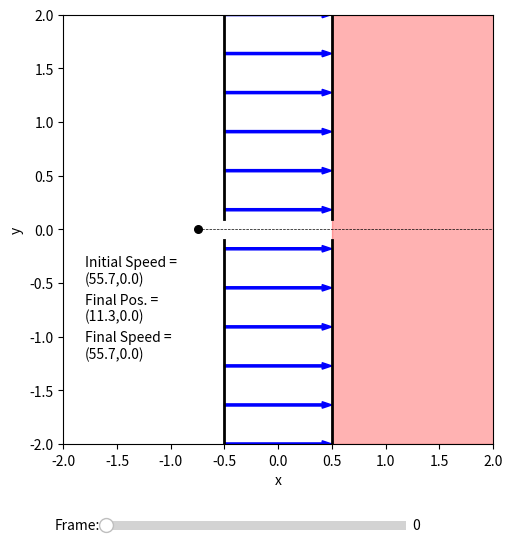

Generate this figure with matplotlib:
import matplotlib.pyplot as plt
import numpy as np
import math
from scipy.integrate import odeint
from matplotlib.widgets import Slider
# use widget on the online binder; notebook
# may work better on a local machine:
#%matplotlib notebook
%matplotlib widget

# Functions
def derivs(params,t):
    global in_mag_field, vxi, vyi
    # Solves ODE for motion of particle q
    x,y,vx,vy = params
        
    # derivative of position is velocity
    x_deriv = vx
    y_deriv = vy
    
    # derivative of velocity is acceleration
    
    # Depends on which region we're in...
    if x > left_edge and x < right_edge:
        if in_mag_field and vx <0:
            # we've entered the magnetic field and looped back
            # in to the electric field; stop
            return 0,0,0,0
        # In the region with the electric field
        vx_deriv = q*E/m
        vy_deriv = 0
    elif x > right_edge:
        # In the region with the magnetic field
        in_mag_field = True
        vx_deriv = 0
        vy_deriv = 0
    else:
        # Neither (initial motion)
        vx_deriv = 0
        vy_deriv = 0
        
    return x_deriv,y_deriv,vx_deriv,vy_deriv

def update(val):
    # Used to update animated figure
    marker_q.set_offsets([xpoints[time_slider.val],
                          ypoints[time_slider.val]])
    fig.canvas.draw_idle()
 

#Parameter values (edit these!)
q = 1         # Default: 1
B = 150       # Default: 150

# ====================================
# Don't edit anything below this line!
# ====================================

# Flip E so particle always speeds up in the field
if q > 0: E = 1500    
else: E = -1500

m = 1         
vx0 = 10        
x0 = -0.75       
y0=0
vy0=0
in_mag_field = False
q_sign = bool(q>0)

left_edge,right_edge = -0.5,0.5         # region of nonzero E field

time_in,time_out = 0,0                  # track when the particle enters/exits the field

# Obtain simulation results data
tpoints = np.linspace(0,0.25,1000)         # time
output = odeint(derivs,[x0,y0,vx0,vy0],tpoints) # solve ODE
xpoints = output[:,0]                   # parse out x positions for q
ypoints = output[:,1]                   # parse out y positions for q
vxpoints = output[:,2]                  # parse out x velocities for q
vypoints = output[:,3]                  # parse out y velocities for q

# Find velocity as it leaves the E field
time_out_index = np.argwhere(xpoints>right_edge)
time_out_index = time_out_index[0][0]
vxi = vxpoints[time_out_index]
vyi = vypoints[time_out_index-1]

# Make a figure
fig,ax = plt.subplots(figsize=(6,6))

# Annotations for the E field
ax.plot([left_edge,left_edge],[2,0.1],c='k',lw=2)
ax.plot([left_edge,left_edge],[-0.1,-2],c='k',lw=2)
ax.plot([right_edge,right_edge],[2,0.1],c='k',lw=2)
ax.plot([right_edge,right_edge],[-0.1,-2],c='k',lw=2)
for y in np.linspace(-2,2,12):
    if q > 0: ax.arrow(left_edge,y,abs(left_edge)+abs(right_edge),
                       0,fc='b',ec='b',width=0.02,
                       length_includes_head=True)
    else: ax.arrow(right_edge,y,-(abs(left_edge)+abs(right_edge)),
                       0,fc='b',ec='b',width=0.02,
                       length_includes_head=True)
        
# and the B field
#patches.Rectangle([.5,-2],2,2,color='b',alpha=0.5)
ax.fill_betweenx([-2,2],0.5,2.5,color='r',alpha=0.3)
# Text for the final speed, time in field
ax.annotate('Initial Speed = \n({0:.1f},{1:.1f})'.format(vxi,vyi),(-1.8,-0.5))
ax.annotate('Final Pos. = \n({0:.1f},{1:.1f})'.format(xpoints[-1],ypoints[-1]),(-1.8,-0.85))
ax.annotate('Final Speed = \n({0:.1f},{1:.1f})'.format(abs(vxpoints[-1]),abs(vypoints[-1])),(-1.8,-1.2))

# Draw the charge
marker_q = ax.scatter(x0,0,marker='o',s=30,c='k')

ax.plot(xpoints,ypoints,'k--',lw=0.5)

# Zest for flavor
ax.set_xlim(-2.0,2.0)
ax.set_ylim(-2.0,2.0)
ax.set_xlabel('x')
ax.set_ylabel('y')

ax.set_aspect('equal')
plt.tight_layout()

# adjust the main plot to make room for the slider
fig.subplots_adjust(bottom=0.25)

# Make a horizontal slider to control the max time.
axtime = fig.add_axes([0.25, 0.1, 0.5, 0.03])
time_slider = Slider(
    ax=axtime,
    label='Frame:',
    valmin=0,
    valmax=999,
    valstep = list(range(1000)),
    valinit=0,
)

# Bind the update function to the axis
time_slider.on_changed(update)
                  
plt.show()



